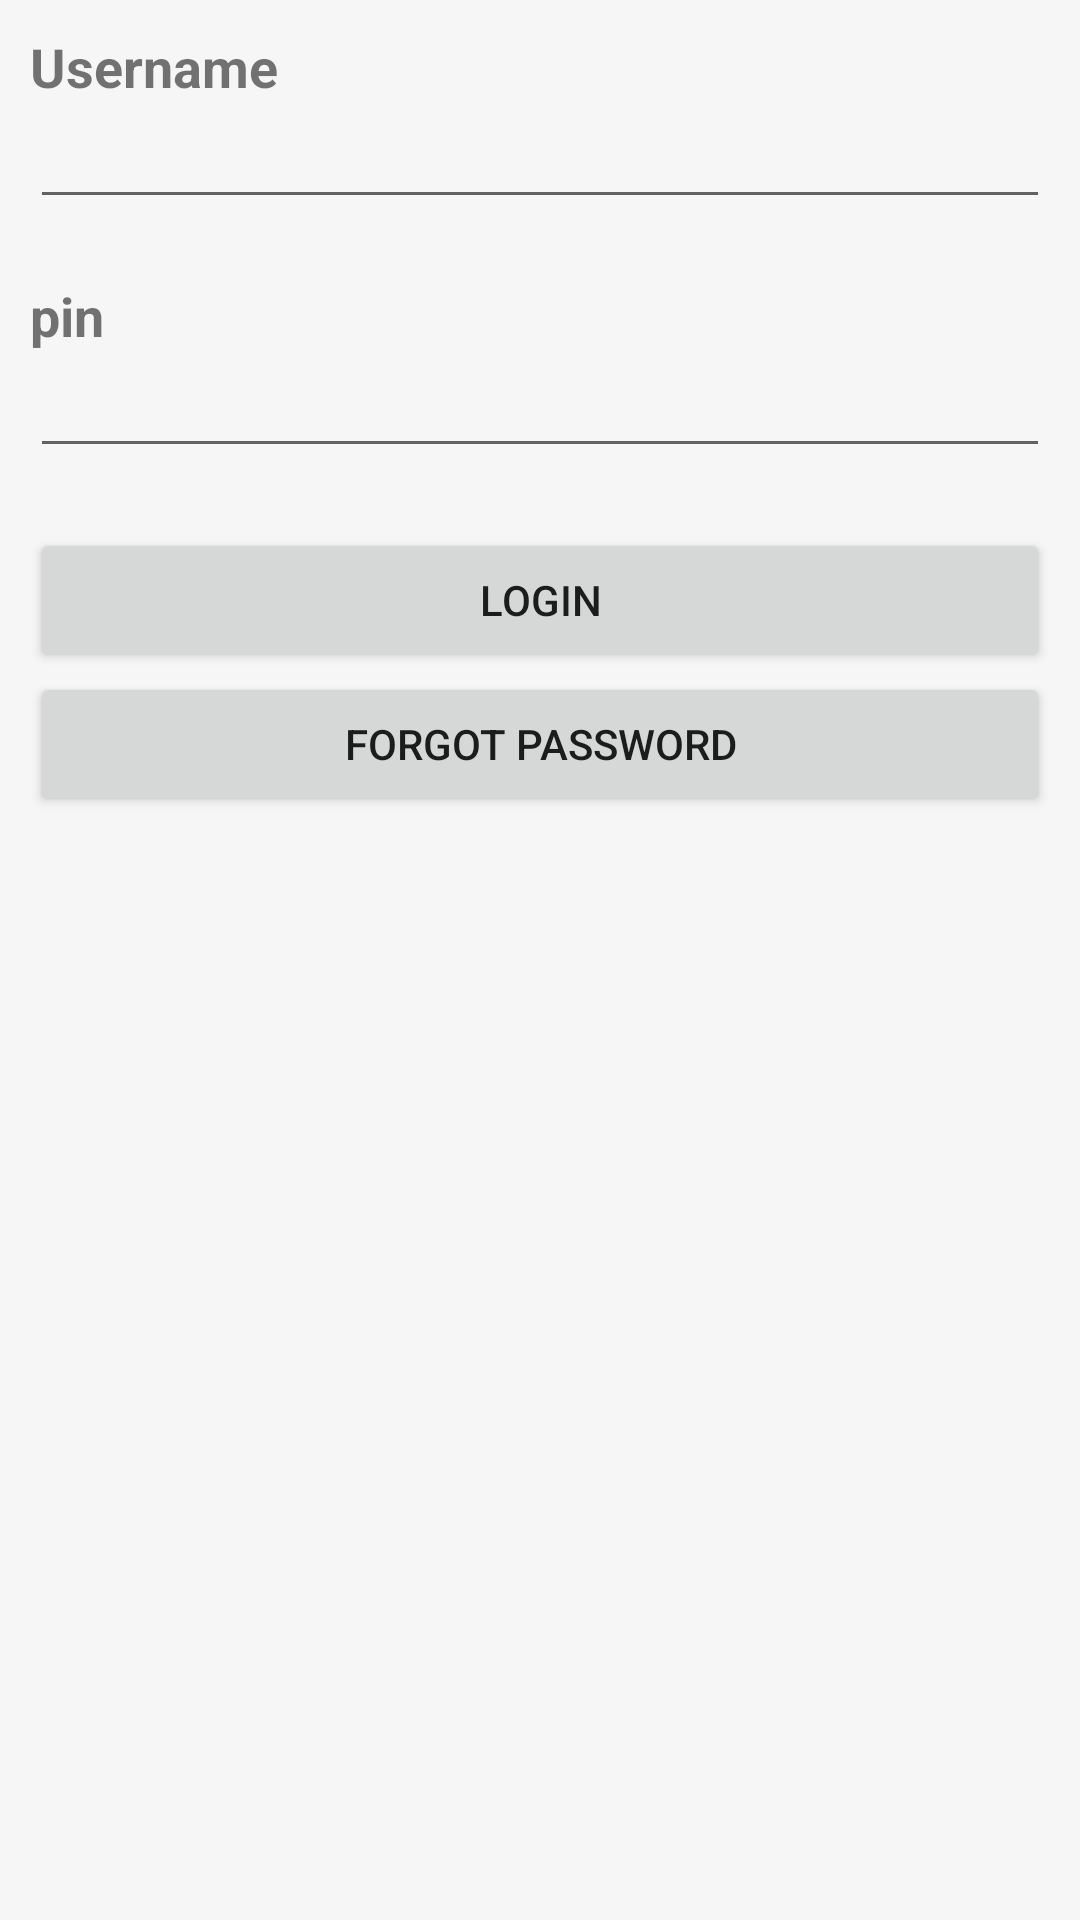

The Android layout XML behind this screen, and the referenced resources:
<!-- AndroidManifest.xml: application theme Theme.AdminSCP -->
<!-- res/layout/activity_main.xml -->
<?xml version="1.0" encoding="utf-8"?>
<RelativeLayout xmlns:android="http://schemas.android.com/apk/res/android"
    xmlns:app="http://schemas.android.com/apk/res-auto"
    xmlns:tools="http://schemas.android.com/tools"
    android:layout_width="match_parent"
    android:layout_height="match_parent"
    android:background="@color/background"
    android:padding="10dp"
    tools:context=".MainActivity">

    <LinearLayout
        android:orientation="vertical"
        android:layout_width="match_parent"
        android:layout_height="wrap_content">

        <TextView
            android:text="Username"
            android:textStyle="bold"
            android:textSize="18sp"
            android:layout_width="wrap_content"
            android:layout_height="wrap_content"/>

        <EditText
            android:id="@+id/username_editText"
            android:layout_width="match_parent"
            android:layout_height="wrap_content"
            android:inputType="textEmailAddress"
            android:layout_marginBottom="20dp"
            android:textColor="@color/dark_grey"
            android:textSize="16sp" />

        <TextView
            android:text="pin"
            android:textStyle="bold"
            android:textSize="18sp"
            android:layout_width="wrap_content"
            android:layout_height="wrap_content"/>

        <EditText
            android:id="@+id/pin_editText"
            android:textSize="16sp"
            android:inputType="numberPassword"
            android:maxLength="6"
            android:layout_marginBottom="20dp"
            android:textColor="@color/dark_grey"
            android:layout_width="match_parent"
            android:layout_height="wrap_content"/>

        <Button
            android:id="@+id/login_Button"
            android:layout_width="match_parent"
            android:layout_height="wrap_content"
            android:text="login" />

        <Button
            android:id="@+id/forgotPass_Button"
            android:layout_width="match_parent"
            android:layout_height="wrap_content"
            android:text="Forgot password" />

    </LinearLayout>

</RelativeLayout>
<!-- resources referenced by this layout -->
<resources>
  <color name="background">#F6F6F6</color>
  <color name="dark_grey">#313138</color>
  <style name="Theme.AdminSCP" parent="Theme.MaterialComponents.DayNight.DarkActionBar">
          
          <item name="colorPrimary">@color/purple</item>
          <item name="colorPrimaryVariant">@color/dark_purple</item>
          <item name="colorOnPrimary">@color/white</item>
          
          <item name="colorSecondary">@color/yellow</item>
          <item name="colorSecondaryVariant">@color/dark_yellow</item>
          <item name="colorOnSecondary">@color/black</item>
          
          <item name="android:statusBarColor">?attr/colorPrimaryVariant</item>
          
      </style>
  <color name="purple">#7F7FD3</color>
  <color name="dark_purple">#515197</color>
  <color name="white">#FFFFFF</color>
  <color name="yellow">#F3BD24</color>
  <color name="dark_yellow">#C2920A</color>
  <color name="black">#FF000000</color>
</resources>
